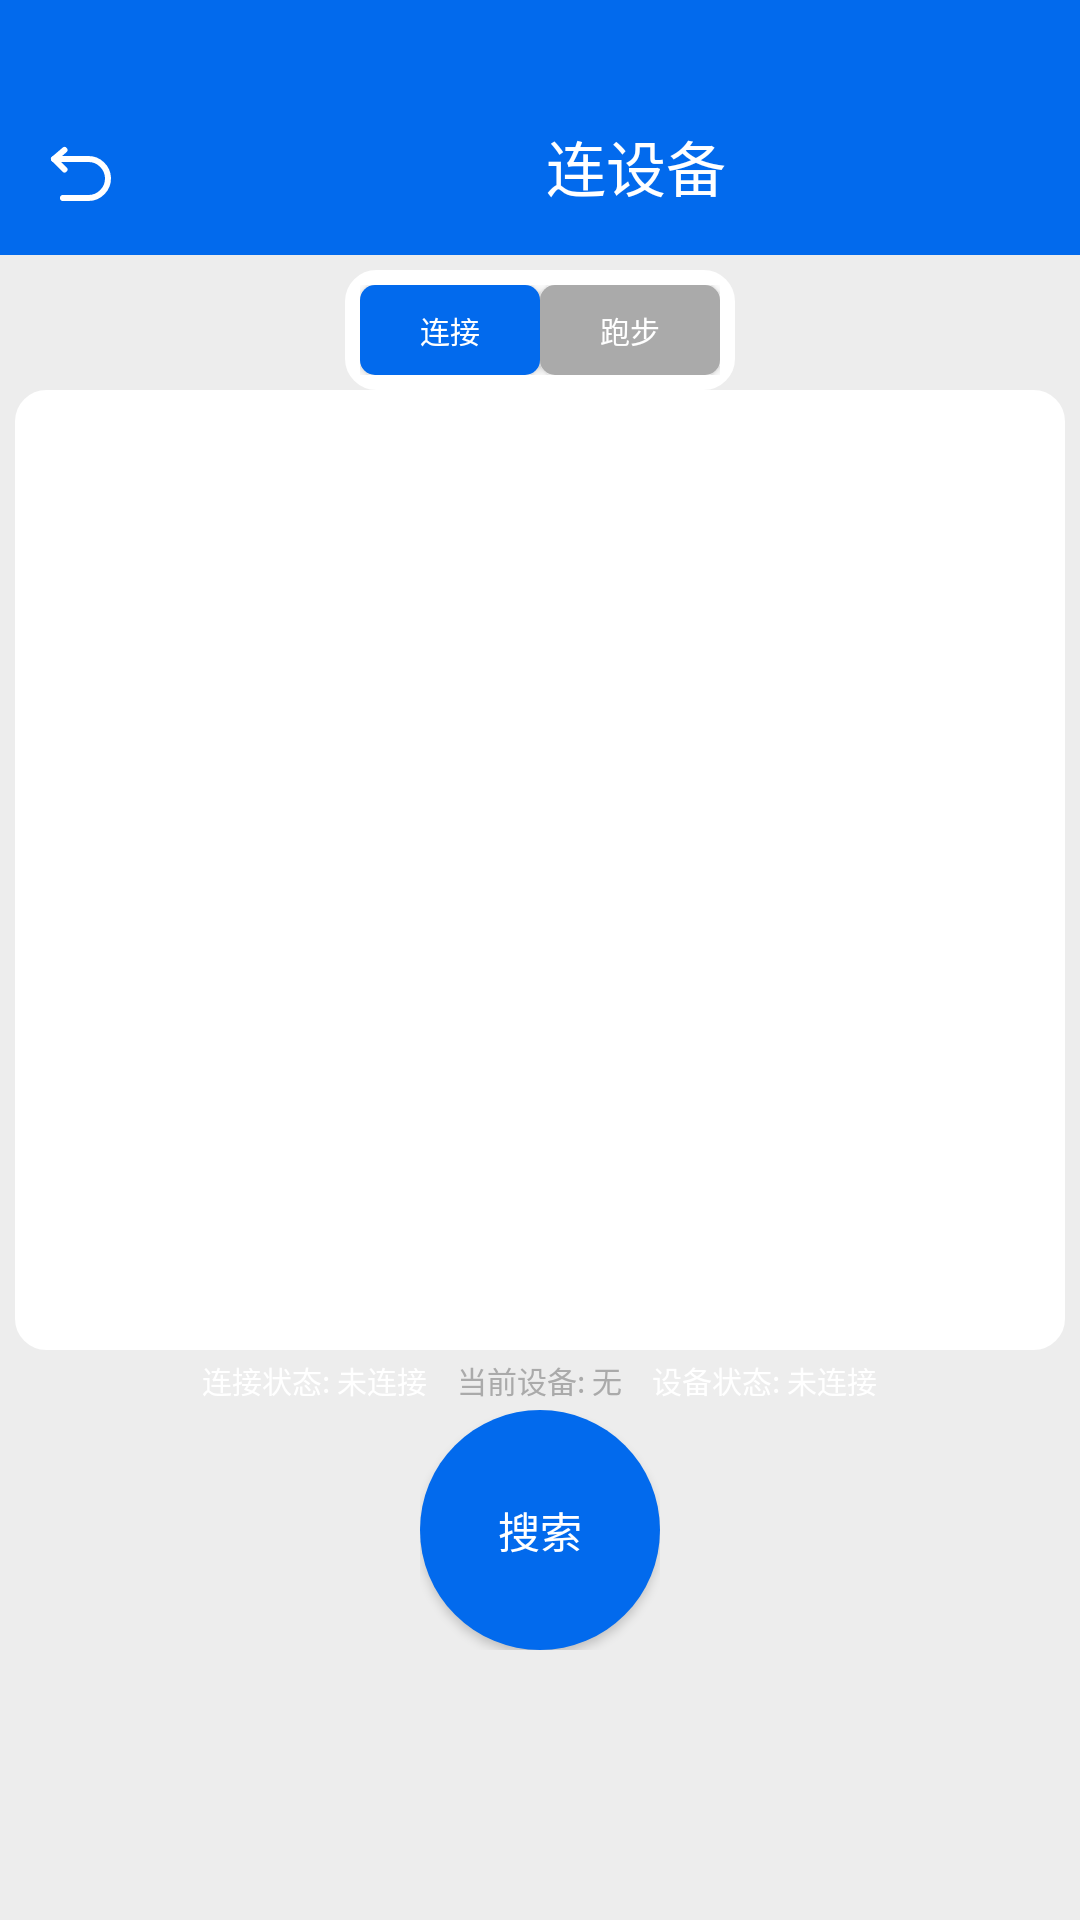

Here is an Android app screen rendered from its layout file. Give the layout XML and the strings, colors and styles it references.
<!-- AndroidManifest.xml: application theme Theme.交我跑 -->
<!-- res/layout/ui_connect.xml -->
<?xml version="1.0" encoding="utf-8"?>
<LinearLayout xmlns:android="http://schemas.android.com/apk/res/android"
    xmlns:app="http://schemas.android.com/apk/res-auto"
    xmlns:tools="http://schemas.android.com/tools"
    android:layout_width="match_parent"
    android:layout_height="match_parent"
    android:orientation="vertical"
    tools:context=".MainActivity"
    android:padding="0dp"
    android:focusableInTouchMode="true">

    <LinearLayout
        android:layout_width="match_parent"
        android:layout_height="85dp"
        android:background="@color/colorTitle">


        <ImageButton
            android:id="@+id/bt_return"
            android:layout_width="wrap_content"
            android:layout_height="wrap_content"
            android:layout_gravity="center|bottom"
            android:layout_margin="15dp"
            android:background="@drawable/ic_res_return"></ImageButton>

        <TextView

            android:id="@+id/tv_title"
            android:layout_width="match_parent"
            android:layout_height="85dp"
            android:background="#00000000"
            android:layout_marginLeft="113dp"
            android:gravity="bottom"
            android:padding="15dp"
            android:text="连设备"
            android:textColor="@color/white"
            android:textSize="20dp" />

    </LinearLayout>

    <LinearLayout
        android:layout_width="match_parent"
        android:layout_height="match_parent"
        android:orientation="vertical"
        android:background="@color/colorBackground"
        android:padding="5dp">


        <LinearLayout
            android:layout_width="wrap_content"
            android:layout_height="wrap_content"
            android:layout_gravity="center"
            android:gravity="center"
            android:padding="5dp"
            android:background="@drawable/tv_bg">


            <Button
                android:id="@+id/bt_layout_connect"
                android:layout_width="60dp"
                android:layout_height="30dp"
                android:background="@drawable/active_bt_bg"
                android:text="连接"
                android:textSize="10dp"
                android:textColor="@color/white"/>


            <Button
                android:id="@+id/bt_layout_run"
                android:layout_width="60dp"
                android:layout_height="30dp"
                android:background="@drawable/unactive_bt_bg"
                android:text="跑步"
                android:textSize="10dp"
                android:textColor="@color/white"/>

        </LinearLayout>

        <com.github.mikephil.charting.charts.LineChart
            android:visibility="gone"
            android:id="@+id/line_chart"
            android:layout_width="match_parent"
            android:layout_height="320dp"
            android:background="@drawable/tv_bg"
            />

        <LinearLayout
            android:id="@+id/ll_device_list"
            android:layout_width="match_parent"
            android:layout_height="320dp"
            android:padding="5dp"
            android:visibility="visible"
            android:background="@drawable/tv_bg"
            >

            <ListView
                android:id="@+id/lv_devices"
                android:layout_width="match_parent"
                android:layout_height="match_parent"
                android:divider="@color/colorBackground"
                android:dividerHeight="2px">

            </ListView>

        </LinearLayout>

        <LinearLayout
            android:layout_width="wrap_content"
            android:layout_height="wrap_content"
            android:layout_gravity="center"
            android:orientation="horizontal"
            android:gravity="center">


            <TextView
                android:id="@+id/tv_curstate"
                android:layout_width="wrap_content"
                android:layout_height="20dp"
                android:background="@drawable/bt_bg"
                android:paddingHorizontal="5dp"
                android:gravity="center"
                android:text="连接状态: 未连接"
                android:textColor="@color/white"
                android:textSize="10dp">
            </TextView>

            <TextView
                android:id="@+id/tv_curdevice"
                android:layout_width="wrap_content"
                android:layout_height="20dp"
                android:paddingHorizontal="5dp"
                android:background="@drawable/bt_bg"
                android:gravity="center"
                android:text="当前设备: 无"
                android:textColor="#aaaaaa"
                android:textSize="10dp">
            </TextView>

            <TextView
                android:id="@+id/tv_device_state"
                android:layout_width="wrap_content"
                android:layout_height="20dp"
                android:paddingHorizontal="5dp"
                android:background="@drawable/bt_bg"
                android:gravity="center"
                android:text="设备状态: 未连接"
                android:textColor="@color/white"
                android:textSize="10dp">
            </TextView>


        </LinearLayout>

        <LinearLayout
            android:id="@+id/ll_connect_bt"
            android:layout_width="match_parent"
            android:layout_height="wrap_content"
            android:orientation="horizontal"
            android:gravity="center"
            android:visibility="gone">

            <Button
                android:id="@+id/bt_start_run"
                android:layout_width="80dp"
                android:layout_height="80dp"
                android:layout_gravity="center|bottom"
                android:background="@drawable/tt_bg"
                android:text="开始"
                android:textColor="@color/white" />

            <View
                android:layout_width="20dp"
                android:layout_height="1dp">

            </View>

            <Button
                android:id="@+id/bt_finish_run"
                android:layout_width="80dp"
                android:layout_height="80dp"
                android:layout_gravity="center|bottom"
                android:background="@drawable/tt_bg"
                android:text="结束"
                android:textColor="@color/white" />

            <View
                android:layout_width="20dp"
                android:layout_height="1dp">

            </View>

            <Button
                android:id="@+id/bt_import"
                android:layout_width="80dp"
                android:layout_height="80dp"
                android:layout_gravity="center|bottom"
                android:background="@drawable/tt_bg"
                android:text="导入"
                android:textColor="@color/white" />

            <View
                android:layout_width="20dp"
                android:layout_height="1dp">

            </View>

            <Button
                android:id="@+id/bt_restart"
                android:layout_width="80dp"
                android:layout_height="80dp"
                android:text="重启"
                android:layout_gravity="center"
                android:background="@drawable/tt_bg"
                android:textColor="@color/white"
                />

        </LinearLayout>

        <LinearLayout
            android:id="@+id/ll_run_bt"
            android:layout_width="wrap_content"
            android:layout_height="wrap_content"
            android:layout_gravity="center"
            android:orientation="horizontal"
            android:visibility="visible">

            <Button
                android:id="@+id/bt_search"
                android:layout_width="80dp"
                android:layout_height="80dp"
                android:layout_gravity="center|bottom"
                android:background="@drawable/tt_bg"
                android:text="搜索"
                android:textColor="@color/white" />


        </LinearLayout>


    </LinearLayout>





</LinearLayout>
<!-- resources referenced by this layout -->
<resources>
  <color name="colorBackground">#EDEDED</color>
  <color name="colorTitle">#026AED</color>
  <color name="white">#FFFFFFFF</color>
  <!-- drawable active_bt_bg (drawable) -->
  <?xml version="1.0" encoding="utf-8"?>
  <shape xmlns:android="http://schemas.android.com/apk/res/android"
      android:shape="rectangle">
  
      <solid android:color="@color/colorTitle"/>
  
      <corners android:radius="5dp"/>
  
  </shape>
  <!-- drawable ic_res_return (drawable) -->
  <vector xmlns:android="http://schemas.android.com/apk/res/android"
      android:width="24dp"
      android:height="24dp"
      android:viewportWidth="48"
      android:viewportHeight="48">
      <path
          android:pathData="M12.9998,8L6,14L12.9998,21"
          android:strokeLineJoin="round"
          android:strokeWidth="4"
          android:fillColor="#00000000"
          android:strokeColor="#FFFFFF"
          android:strokeLineCap="round"/>
      <path
          android:pathData="M6,14H28.9938C35.8768,14 41.7221,19.6204 41.9904,26.5C42.2739,33.7696 36.2671,40 28.9938,40H11.9984"
          android:strokeLineJoin="round"
          android:strokeWidth="4"
          android:fillColor="#00000000"
          android:strokeColor="#FFFFFF"
          android:strokeLineCap="round"/>
  </vector>
  <!-- drawable tt_bg (drawable) -->
  <?xml version="1.0" encoding="utf-8"?>
  <shape xmlns:android="http://schemas.android.com/apk/res/android"
      android:shape="rectangle">
  
      <solid android:color="@color/colorTitle"/>
  
      <corners android:radius="40dp"/>
  
  </shape>
  <!-- drawable tv_bg (drawable) -->
  <?xml version="1.0" encoding="utf-8"?>
  <shape xmlns:android="http://schemas.android.com/apk/res/android"
      android:shape="rectangle">
  
      <solid android:color="@color/white"/>
  
      <corners android:radius="10dp"/>
  
      <stroke android:color="@color/white"
          android:width="1dp"/>
  
  </shape>
  <!-- drawable unactive_bt_bg (drawable) -->
  <?xml version="1.0" encoding="utf-8"?>
  <shape xmlns:android="http://schemas.android.com/apk/res/android"
      android:shape="rectangle">
  
      <solid android:color="#aaaaaa"/>
  
      <corners android:radius="5dp"/>
  
  </shape>
  <style name="Theme.交我跑" parent="Base.Theme.交我跑" />
  <style name="Base.Theme.交我跑" parent="Theme.MaterialComponents.DayNight.NoActionBar.Bridge">
          
          <item name="android:navigationBarColor">
              @android:color/transparent
          </item>
  
          
          <item name="android:statusBarColor">
              @android:color/transparent
          </item>
  
          
          <item name="android:windowLightStatusBar">
              true
          </item>
          
      </style>
</resources>
